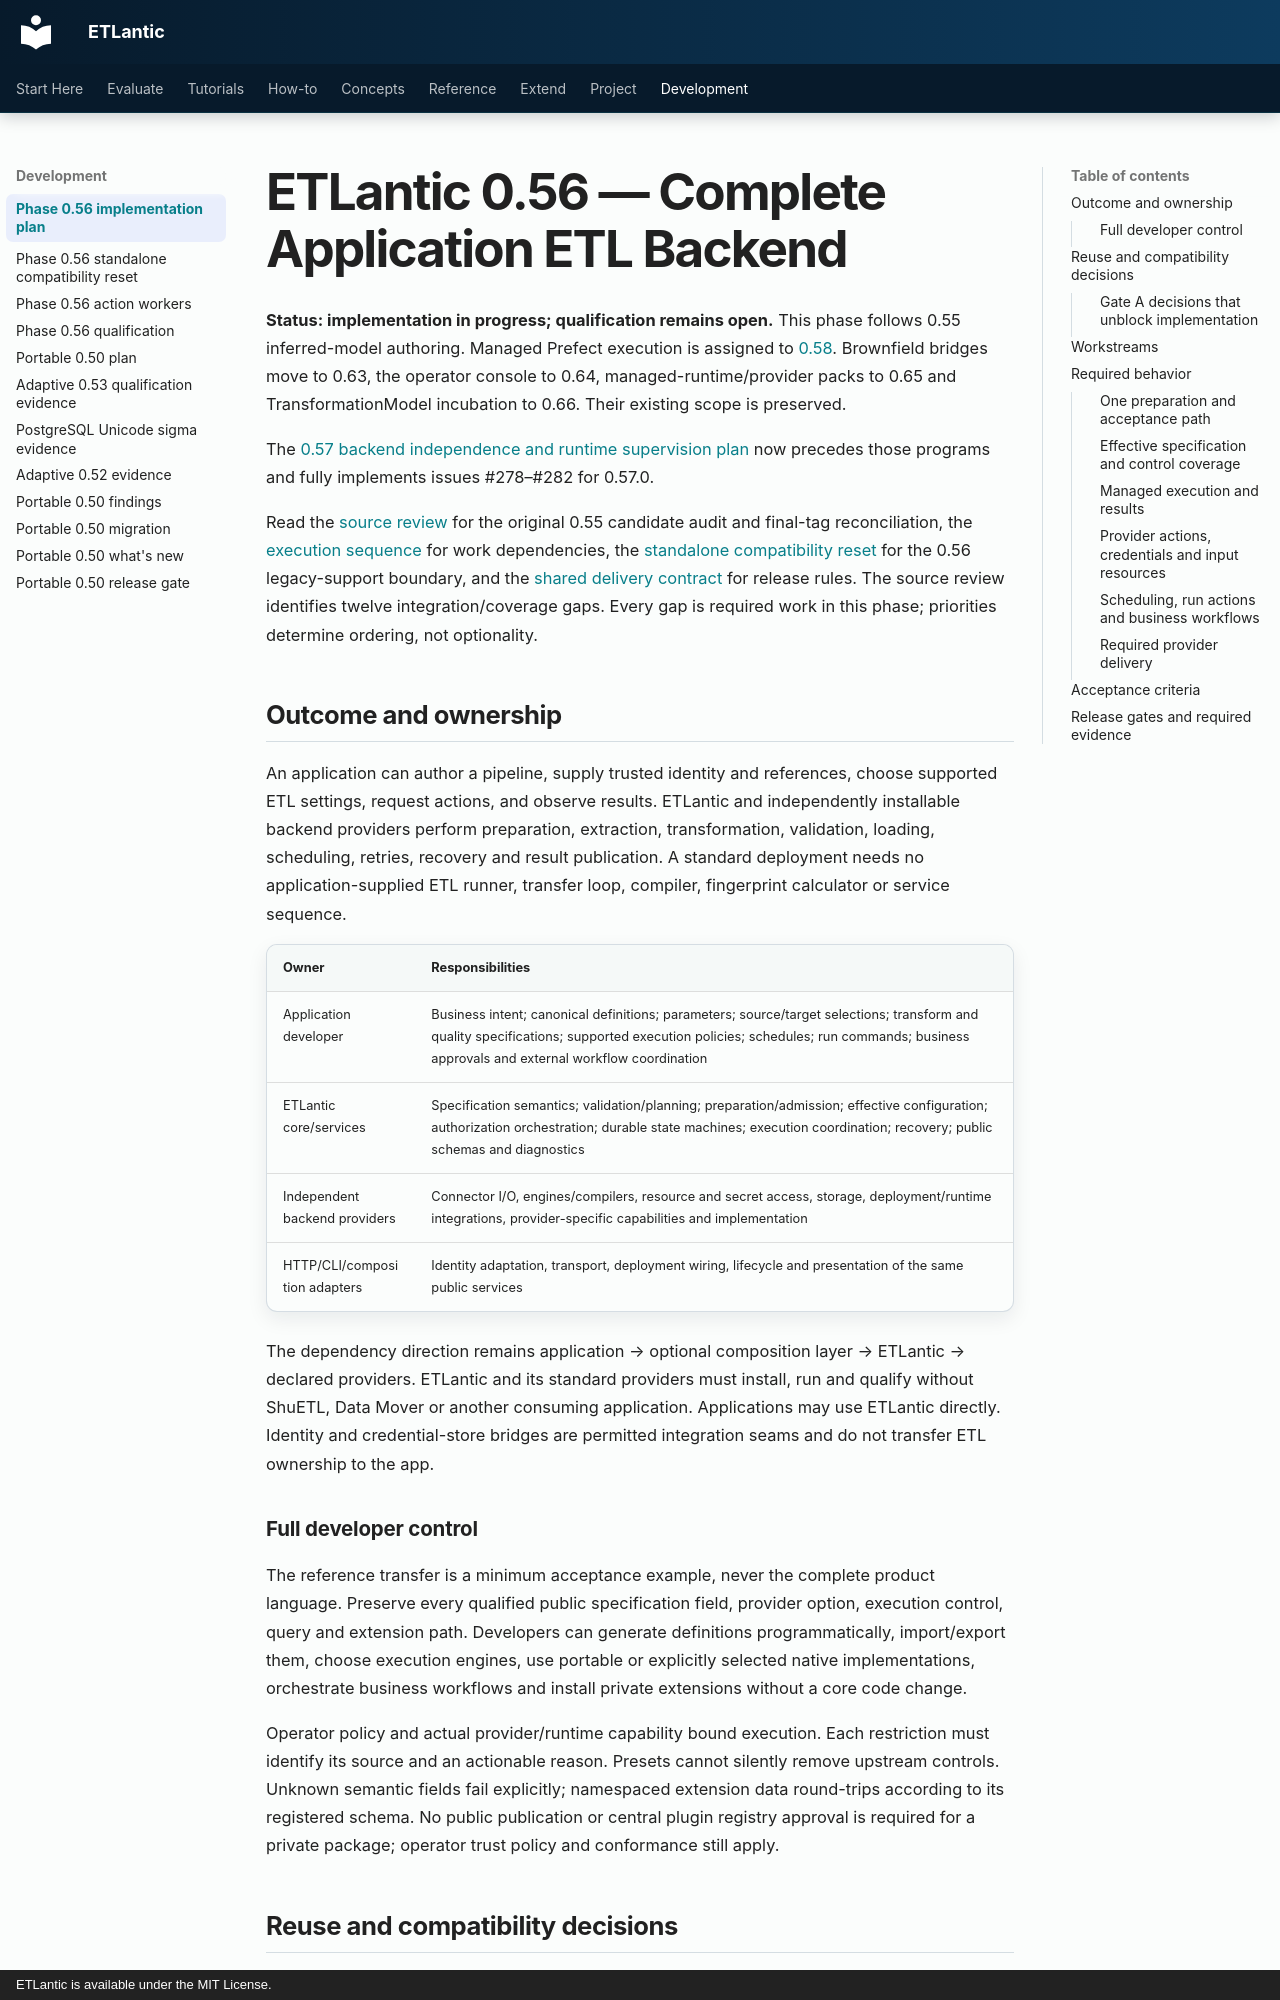

repository: eddiethedean/etlantic · page: 11_DEVELOPMENT/IMPLEMENTATION_PLAN_0_56/index.html · generator: mkdocs · copyright: ETLantic is available under the MIT License.

---
title: ETLantic 0.56 Implementation Plan
description: Complete application ETL backend with full specification and run control.
plan_status: current
plan_last_reviewed: v0.55.0
---

# ETLantic 0.56 — Complete Application ETL Backend

**Status: implementation in progress; qualification remains open.** This phase
follows 0.55 inferred-model authoring. Managed Prefect execution is assigned to
[0.58](IMPLEMENTATION_PLAN_0_58.md). Brownfield bridges move to 0.63, the
operator console to 0.64, managed-runtime/provider packs to 0.65 and
TransformationModel incubation to 0.66. Their existing scope is preserved.

The [0.57 backend independence and runtime supervision plan](IMPLEMENTATION_PLAN_0_57.md)
now precedes those programs and fully implements issues #278–#282 for 0.57.0.

Read the [source review](FINDINGS_0_56.md) for the original 0.55 candidate audit
and final-tag reconciliation, the [execution sequence](EXECUTION_PLAN_0_56.md)
for work dependencies, the [standalone compatibility reset](EXECUTION_PLAN_0_56_STANDALONE.md)
for the 0.56 legacy-support boundary, and the
[shared delivery contract](FORWARD_IMPLEMENTATION_PLANS.md) for release rules.
The source review identifies twelve integration/coverage gaps. Every gap is
required work in this phase; priorities determine ordering, not optionality.

## Outcome and ownership

An application can author a pipeline, supply trusted identity and references,
choose supported ETL settings, request actions, and observe results. ETLantic
and independently installable backend providers perform preparation,
extraction, transformation, validation, loading, scheduling, retries, recovery
and result publication. A standard deployment needs no application-supplied
ETL runner, transfer loop, compiler, fingerprint calculator or service sequence.

| Owner | Responsibilities |
|---|---|
| Application developer | Business intent; canonical definitions; parameters; source/target selections; transform and quality specifications; supported execution policies; schedules; run commands; business approvals and external workflow coordination |
| ETLantic core/services | Specification semantics; validation/planning; preparation/admission; effective configuration; authorization orchestration; durable state machines; execution coordination; recovery; public schemas and diagnostics |
| Independent backend providers | Connector I/O, engines/compilers, resource and secret access, storage, deployment/runtime integrations, provider-specific capabilities and implementation |
| HTTP/CLI/composition adapters | Identity adaptation, transport, deployment wiring, lifecycle and presentation of the same public services |

The dependency direction remains application → optional composition layer →
ETLantic → declared providers. ETLantic and its standard providers must install,
run and qualify without ShuETL, Data Mover or another consuming application.
Applications may use ETLantic directly. Identity and credential-store bridges
are permitted integration seams and do not transfer ETL ownership to the app.

### Full developer control

The reference transfer is a minimum acceptance example, never the complete
product language. Preserve every qualified public specification field,
provider option, execution control, query and extension path. Developers can
generate definitions programmatically, import/export them, choose execution
engines, use portable or explicitly selected native implementations, orchestrate
business workflows and install private extensions without a core code change.

Operator policy and actual provider/runtime capability bound execution. Each
restriction must identify its source and an actionable reason. Presets cannot
silently remove upstream controls. Unknown semantic fields fail explicitly;
namespaced extension data round-trips according to its registered schema.
No public publication or central plugin registry approval is required for a
private package; operator trust policy and conformance still apply.
